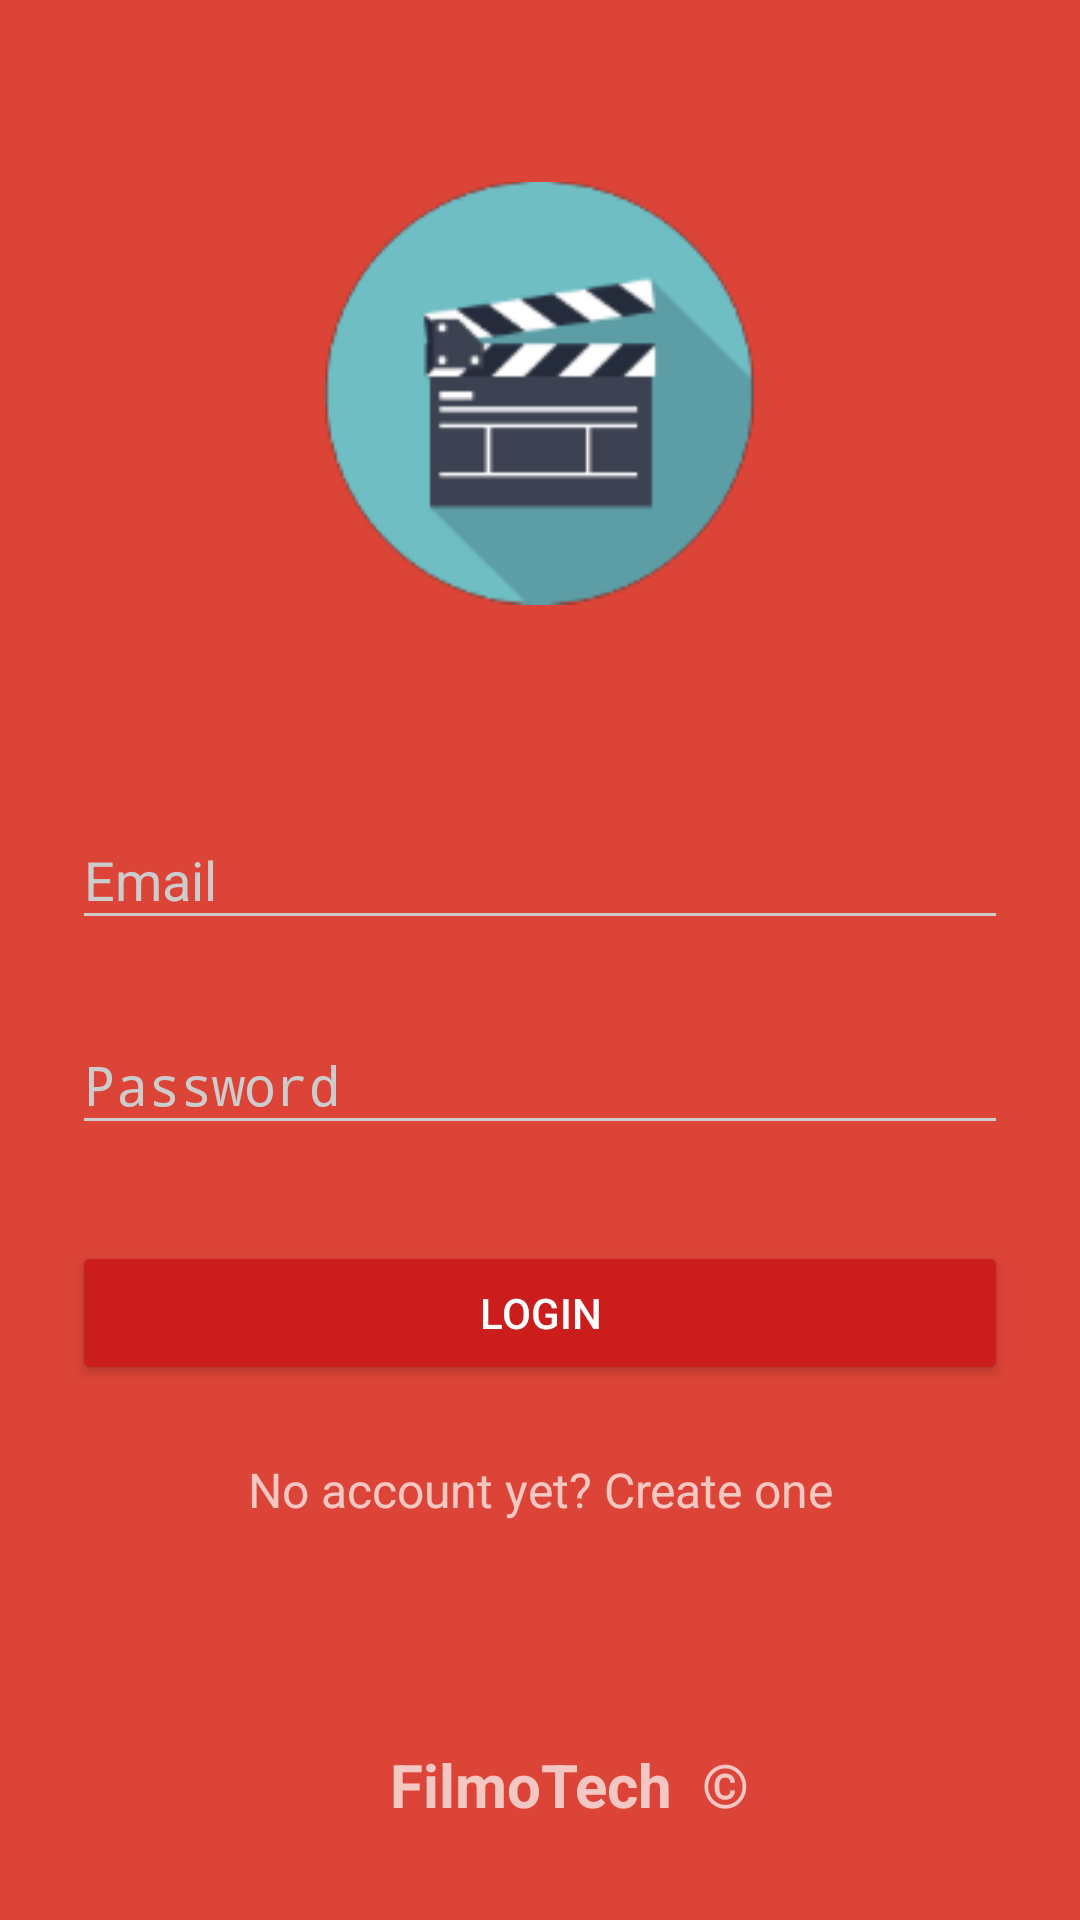

Produce the Android XML layout that renders to this screen, including the resource entries it uses.
<!-- AndroidManifest.xml: activity theme AppTheme.Dark -->
<!-- res/layout/activity_login.xml -->
<?xml version="1.0" encoding="utf-8"?>
<ScrollView xmlns:android="http://schemas.android.com/apk/res/android"
    xmlns:tools="http://schemas.android.com/tools"
    android:layout_width="fill_parent"
    android:layout_height="fill_parent"
    android:fitsSystemWindows="true">

    <LinearLayout
        android:layout_width="match_parent"
        android:layout_height="match_parent"
        android:orientation="vertical"
        android:paddingLeft="24dp"
        android:paddingTop="56dp"
        android:paddingRight="24dp">

        <ImageView
            android:layout_width="wrap_content"
            android:layout_height="150dp"
            android:layout_gravity="center_horizontal"
            android:layout_marginBottom="47dp"
            android:src="@drawable/logo" />

        
        <android.support.design.widget.TextInputLayout
            android:layout_width="match_parent"
            android:layout_height="wrap_content"
            android:layout_marginTop="8dp"
            android:layout_marginBottom="8dp">

            <EditText
                android:id="@+id/input_email"
                android:layout_width="match_parent"
                android:layout_height="wrap_content"
                android:hint="Email"
                android:inputType="textEmailAddress" />
        </android.support.design.widget.TextInputLayout>

        
        <android.support.design.widget.TextInputLayout
            android:layout_width="match_parent"
            android:layout_height="wrap_content"
            android:layout_marginTop="8dp"
            android:layout_marginBottom="8dp">

            <EditText
                android:id="@+id/input_password"
                android:layout_width="match_parent"
                android:layout_height="wrap_content"
                android:hint="Password"
                android:inputType="textPassword" />
        </android.support.design.widget.TextInputLayout>

        <android.support.v7.widget.AppCompatButton
            android:id="@+id/btn_login"
            android:layout_width="fill_parent"
            android:layout_height="wrap_content"
            android:layout_marginTop="24dp"
            android:layout_marginBottom="24dp"
            android:padding="12dp"
            android:text="Login" />

        <TextView
            android:id="@+id/link_signup"
            android:layout_width="fill_parent"
            android:layout_height="wrap_content"
            android:layout_marginBottom="24dp"
            android:gravity="center"
            android:text="No account yet? Create one"
            android:textSize="16dip" />

        <TextView
            android:id="@+id/appName"
            android:layout_width="wrap_content"
            android:layout_height="wrap_content"
            android:layout_gravity="center"
            android:layout_marginLeft="10dp"
            android:layout_marginTop="50dp"
            android:text="FilmoTech  ©"
            android:textSize="20sp"
            android:textStyle="bold" />

    </LinearLayout>
</ScrollView>
<!-- resources referenced by this layout -->
<resources>
  <!-- drawable logo: png bitmap (drawable, 8709 bytes) -->
  <style name="AppTheme.Dark" parent="Theme.AppCompat.NoActionBar">
          <item name="colorPrimary">@color/primary</item>
          <item name="colorPrimaryDark">@color/primary_dark</item>
          <item name="colorAccent">@color/accent</item>
  
          <item name="android:windowBackground">@color/primary</item>
  
          <item name="colorControlNormal">@color/iron</item>
          <item name="colorControlActivated">@color/white</item>
          <item name="colorControlHighlight">@color/white</item>
          <item name="android:textColorHint">@color/iron</item>
  
          <item name="colorButtonNormal">@color/primary_darker</item>
      </style>
  <color name="primary">#DB4437</color>
  <color name="primary_dark">#E12929</color>
  <color name="accent">#FFFFFF</color>
  <color name="iron">#CCCCCC</color>
  <color name="white">#FFFFFF</color>
  <color name="primary_darker">#CC1D1D</color>
</resources>
